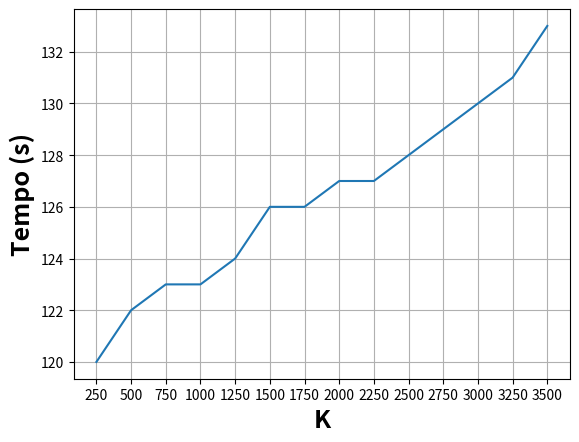

Write Python code to recreate this figure.
import matplotlib.pyplot as plt

rmse = [1.11493
,1.11116
,1.10948
,1.10870
,1.10822
,1.10783
,1.10755
,1.10751
,1.1072
,1.1072
,1.10718
,1.10697
,1.10689
,1.10682]

k = [250
,500
,750
,1000
,1250
,1500
,1750
,2000
,2250
,2500
,2750
,3000
,3250
,3500]

time = [120
,122
,123
,123
,124
,126
,126
,127
,127
,128
,129
,130
,131
,133]

fig = plt.figure()
plt.plot(k,time)
plt.ylabel("Tempo (s)",fontsize='18', fontweight='bold')
plt.xlabel("K",fontsize='18', fontweight='bold')
plt.xticks(k)
plt.grid()
plt.show()


